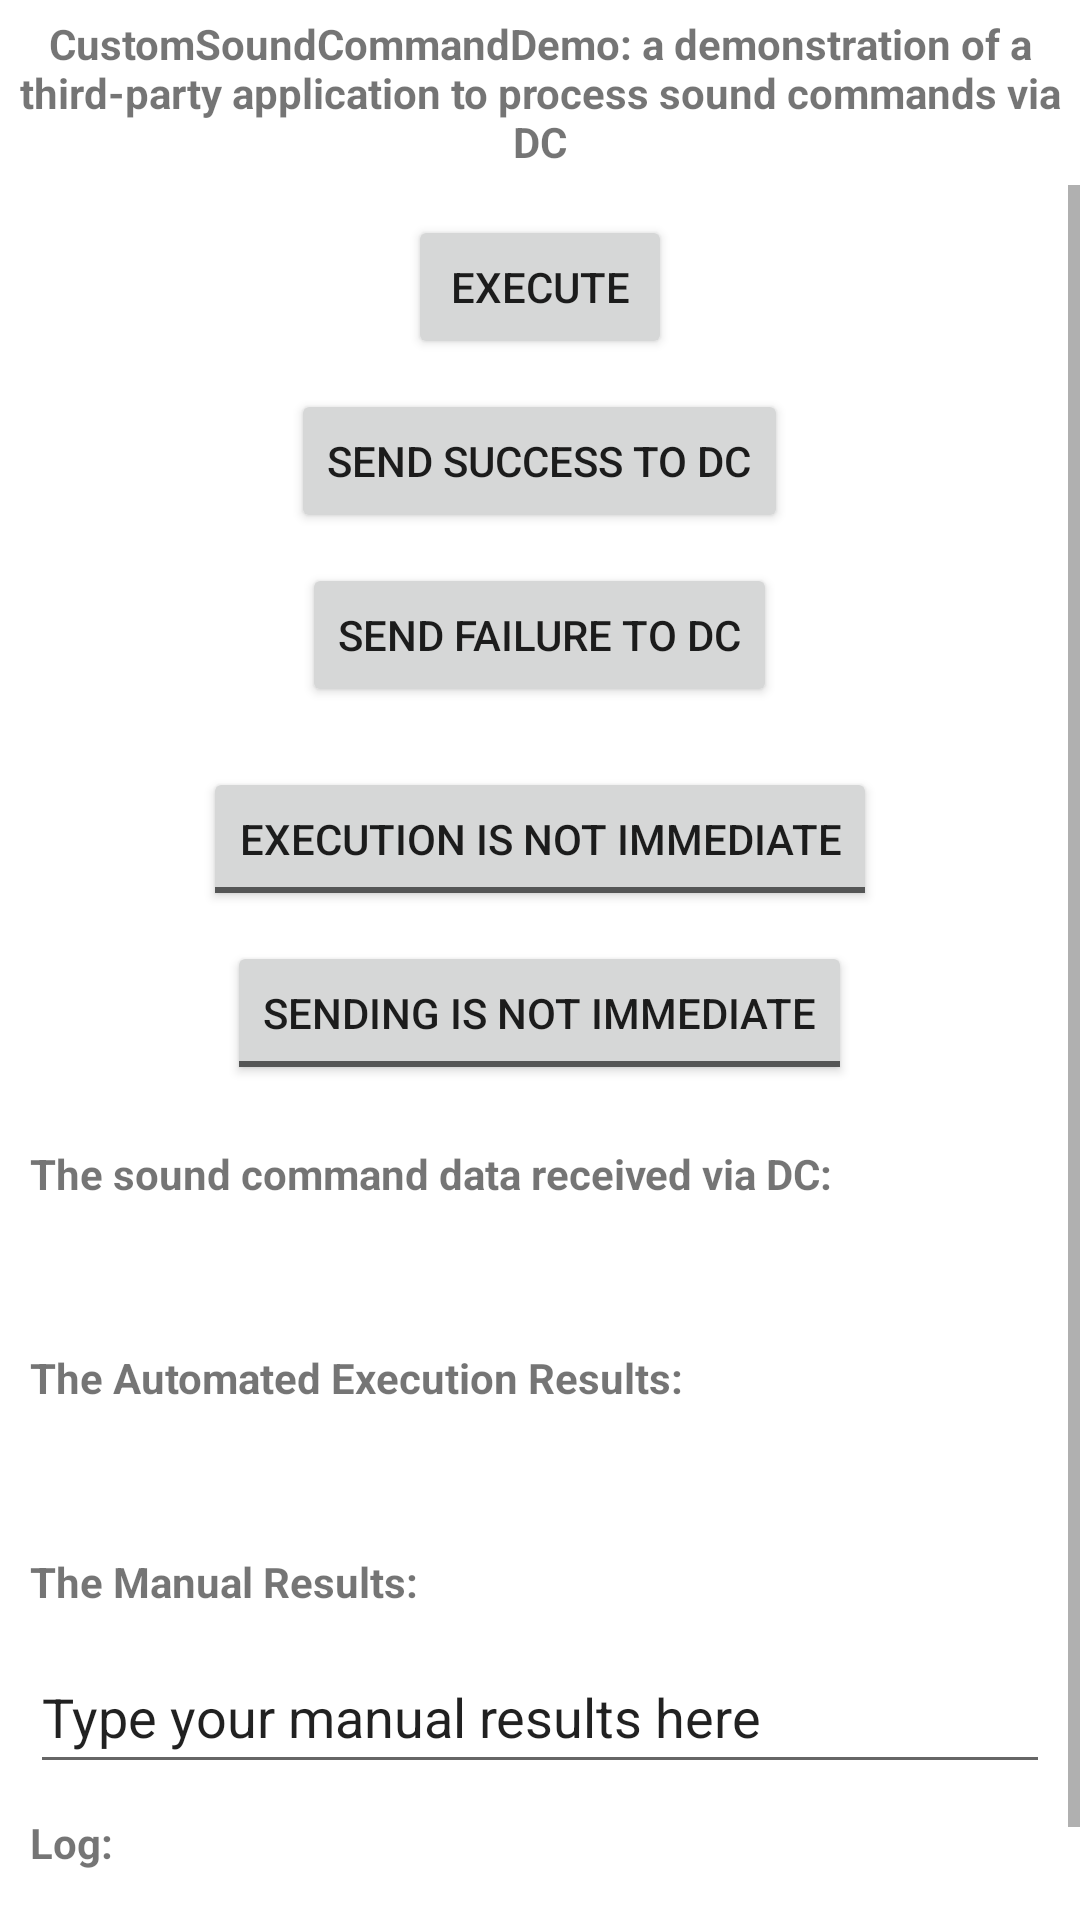

Here is an Android app screen rendered from its layout file. Give the layout XML and the strings, colors and styles it references.
<!-- AndroidManifest.xml: application theme Theme.CustomSoundCommandDemo -->
<!-- res/layout/activity_main2.xml -->
<?xml version="1.0" encoding="utf-8"?>
<LinearLayout
    xmlns:android="http://schemas.android.com/apk/res/android"
    xmlns:app="http://schemas.android.com/apk/res-auto"
    xmlns:tools="http://schemas.android.com/tools"
    android:layout_width="match_parent"
    android:layout_height="match_parent"
    tools:context=".MainActivity"
    android:id="@+id/root_sc_main"
    android:layout_margin="5dip"
    android:orientation="vertical"
    >
    <TextView
        android:id="@+id/top_view_sc_demo_main"
        android:layout_width="fill_parent"
        android:layout_height="wrap_content"
        android:layout_gravity="center_horizontal"
        android:gravity="center_horizontal"
        android:layout_margin="5dip"
        android:textStyle="bold"
        android:text="CustomSoundCommandDemo: a demonstration of a third-party application to process sound commands via DC" />
    <ScrollView
        android:layout_width="match_parent"
        android:layout_height="match_parent" >
        <LinearLayout
            android:layout_width="match_parent"
            android:layout_height="match_parent"
            android:orientation="vertical">
            <LinearLayout
                android:id="@+id/layoutForButtons"
                android:layout_width="match_parent"
                android:layout_height="wrap_content"
                android:layout_gravity="center_horizontal"
                android:layout_margin="5dip"
                android:orientation="vertical"
                >
                <Button
                    android:id="@+id/buttonExecute"
                    android:layout_width="wrap_content"
                    android:layout_height="wrap_content"
                    android:layout_margin="5dip"
                    android:layout_gravity="center_horizontal"
                    android:text="Execute" />
                <Button
                    android:id="@+id/buttonSendSuccess"
                    android:layout_width="wrap_content"
                    android:layout_height="wrap_content"
                    android:layout_margin="5dip"
                    android:layout_gravity="center_horizontal"
                    android:text="Send Success to DC" />
                <Button
                    android:id="@+id/buttonSendFailure"
                    android:layout_width="wrap_content"
                    android:layout_height="wrap_content"
                    android:layout_margin="5dip"
                    android:layout_gravity="center_horizontal"
                    android:text="Send Failure to DC" />
            </LinearLayout>
            <LinearLayout
                android:id="@+id/layoutForToggleButtons"
                android:layout_width="match_parent"
                android:layout_height="wrap_content"
                android:layout_gravity="center_horizontal"
                android:layout_margin="5dip"
                android:orientation="vertical"
                >
                <ToggleButton
                    android:id="@+id/toggleButtonExecuteImmediately"
                    android:layout_width="wrap_content"
                    android:layout_height="wrap_content"
                    android:layout_margin="5dip"
                    android:layout_gravity="center_horizontal"
                    android:textOff="Execution is Not Immediate"
                    android:textOn="Execution is Immediate" />
                <ToggleButton
                    android:id="@+id/toggleButtonSendImmediately"
                    android:layout_width="wrap_content"
                    android:layout_height="wrap_content"
                    android:layout_margin="5dip"
                    android:layout_gravity="center_horizontal"
                    android:textOff="Sending is Not Immediate"
                    android:textOn="Sending is Immediate" />
            </LinearLayout>
            <LinearLayout
                android:id="@+id/layoutForTexts"
                android:layout_width="match_parent"
                android:layout_height="wrap_content"
                android:orientation="vertical"
                android:layout_margin="5dip">
                <TextView
                    android:id="@+id/textViewCommandLabel"
                    android:layout_width="fill_parent"
                    android:layout_height="wrap_content"
                    android:layout_gravity="center_horizontal"
                    android:layout_margin="5dip"
                    android:textStyle="bold"
                    android:text="The sound command data received via DC:" />
                <ScrollView
                    android:id="@+id/scroll_sc_demo_data"
                    android:layout_width="fill_parent"
                    android:layout_height="wrap_content"
                    android:layout_margin="5dip">
                    <TextView
                        android:id="@+id/textViewCommandData"
                        android:layout_width="fill_parent"
                        android:layout_height="wrap_content"
                        android:layout_gravity="center_horizontal"
                        android:layout_margin="5dip"
                        android:text="" />
                </ScrollView>
                <TextView
                    android:id="@+id/textViewResultsLabel"
                    android:layout_width="fill_parent"
                    android:layout_height="wrap_content"
                    android:layout_gravity="center_horizontal"
                    android:layout_margin="5dip"
                    android:textStyle="bold"
                    android:text="The Automated Execution Results:" />
                <ScrollView
                    android:id="@+id/scroll_sc_demo_results"
                    android:layout_width="fill_parent"
                    android:layout_height="wrap_content"
                    android:layout_margin="5dip">
                    <TextView
                        android:id="@+id/textViewResults"
                        android:layout_width="fill_parent"
                        android:layout_height="wrap_content"
                        android:layout_gravity="center_horizontal"
                        android:layout_margin="5dip"
                        android:text="" />
                </ScrollView>
                <TextView
                    android:id="@+id/textViewManualResultsLabel"
                    android:layout_width="fill_parent"
                    android:layout_height="wrap_content"
                    android:layout_gravity="center_horizontal"
                    android:layout_margin="5dip"
                    android:textStyle="bold"
                    android:text="The Manual Results:" />
                <EditText
                    android:id="@+id/editTextManualResults"
                    android:layout_width="match_parent"
                    android:layout_height="wrap_content"
                    android:layout_margin="5dip"
                    android:minHeight="48dp"
                    android:text="Type your manual results here"
                    android:maxLines="20"
                    android:inputType="textMultiLine"
                    android:focusable="true"
                    android:clickable="true"
                    />
                <TextView
                    android:id="@+id/sc_log_label"
                    android:layout_width="fill_parent"
                    android:layout_height="wrap_content"
                    android:layout_margin="5dip"
                    android:textStyle="bold"
                    android:text="Log:" />
                <ScrollView
                    android:id="@+id/scroll_cscd_log"
                    android:layout_width="fill_parent"
                    android:layout_height="wrap_content"
                    android:layout_margin="5dip">
                    <TextView
                        android:id="@+id/cscd_log_tv"
                        android:layout_width="fill_parent"
                        android:layout_height="wrap_content"
                        android:layout_gravity="center_horizontal"
                        android:layout_margin="5dip"
                        android:text="" />
                </ScrollView>
            </LinearLayout>
        </LinearLayout>
    </ScrollView>
</LinearLayout>
<!-- resources referenced by this layout -->
<resources>
  <style name="Theme.CustomSoundCommandDemo" parent="Theme.MaterialComponents.DayNight.DarkActionBar">
          
          <item name="colorPrimary">@color/purple_500</item>
          <item name="colorPrimaryVariant">@color/purple_700</item>
          <item name="colorOnPrimary">@color/white</item>
          
          <item name="colorSecondary">@color/teal_200</item>
          <item name="colorSecondaryVariant">@color/teal_700</item>
          <item name="colorOnSecondary">@color/black</item>
          
          <item name="android:statusBarColor" tools:targetApi="l">?attr/colorPrimaryVariant</item>
          
          </style>
  <!-- not gathered from this repository: default colours our renderer supplied (Android Studio template values) -->
  <color name="purple_500">#FF6200EE</color>
  <color name="purple_700">#FF3700B3</color>
  <color name="teal_200">#FF03DAC5</color>
  <color name="teal_700">#FF018786</color>
  <color name="black">#FF000000</color>
  <color name="white">#FFFFFFFF</color>
</resources>
